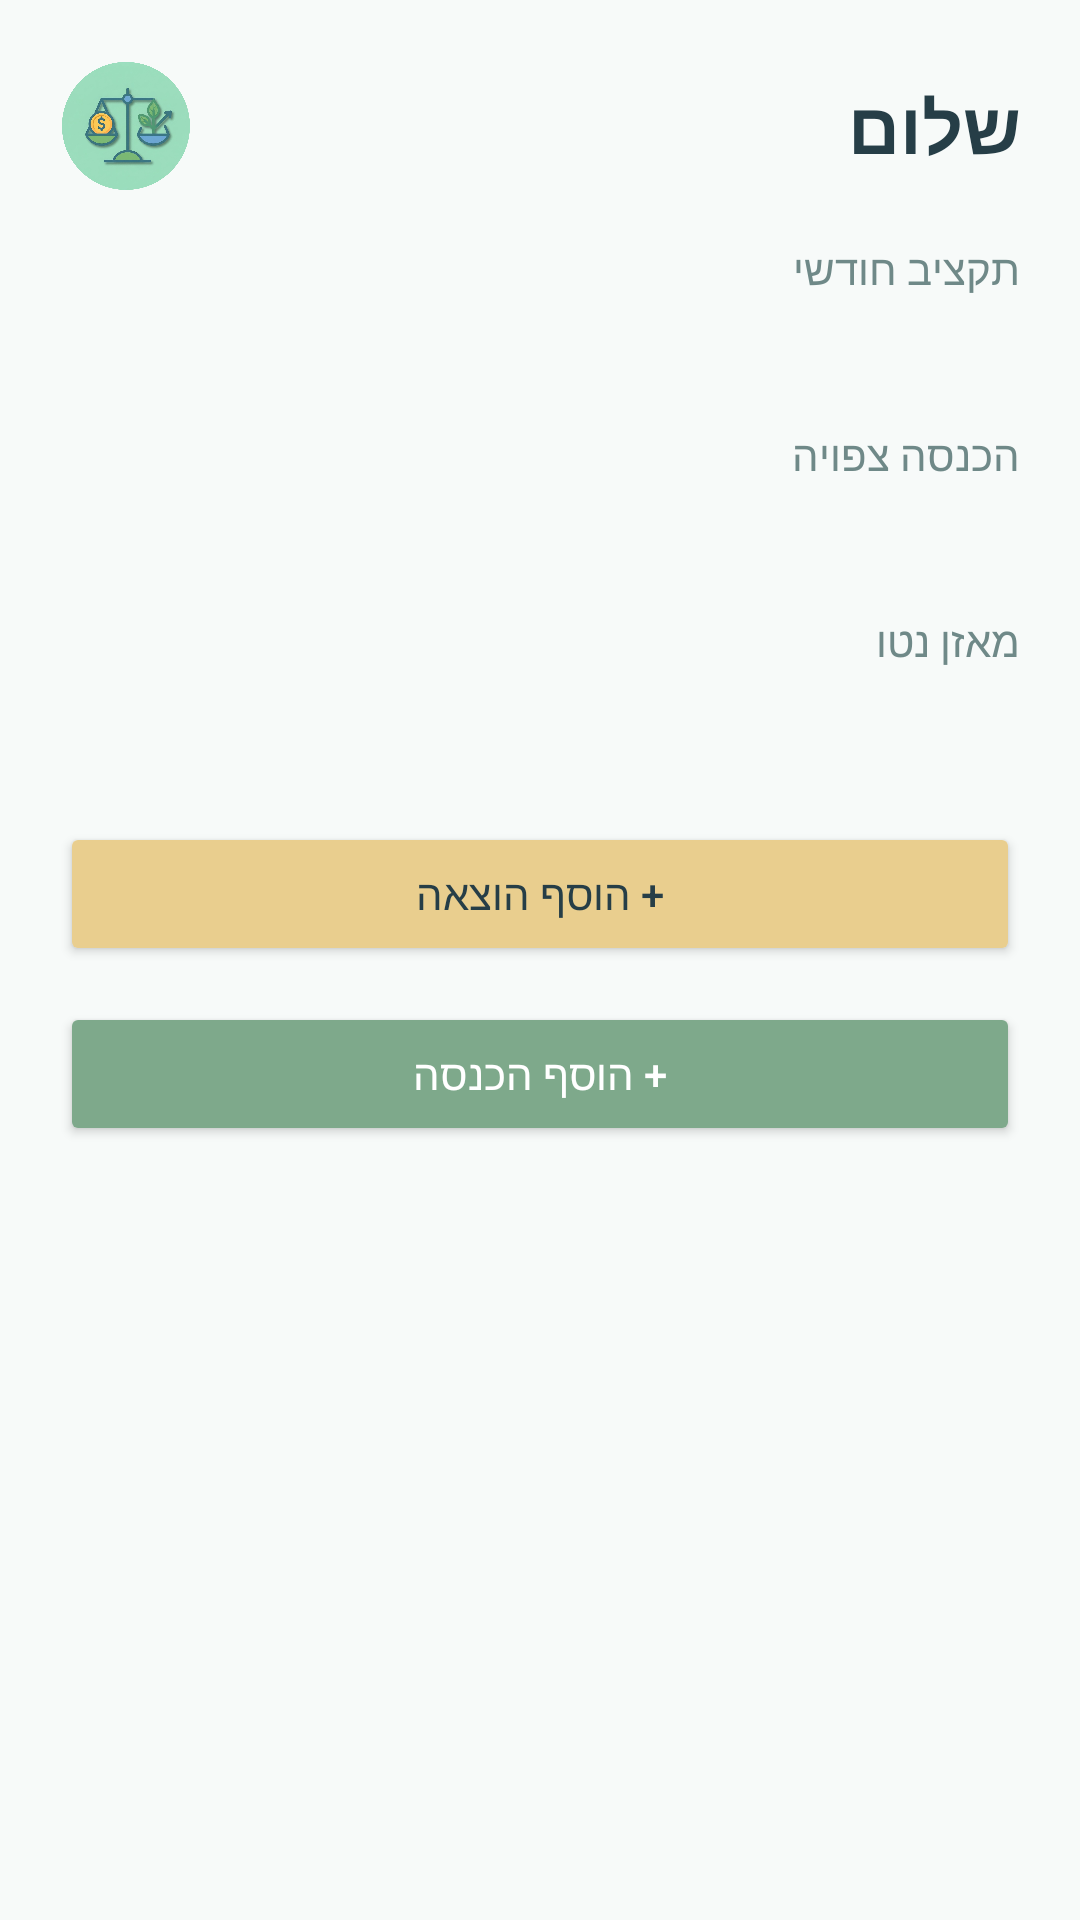

This screen was rendered from an Android layout file. Write that file and the resources it references.
<!-- AndroidManifest.xml: application theme Theme.CashKal -->
<!-- res/layout/fragment_home.xml -->
<?xml version="1.0" encoding="utf-8"?>
<ScrollView xmlns:android="http://schemas.android.com/apk/res/android"
    android:layout_width="match_parent"
    android:layout_height="match_parent"
    android:background="@color/app_background"
    android:fillViewport="true">

    
    <LinearLayout
        android:layout_width="match_parent"
        android:layout_height="wrap_content"
        android:orientation="vertical"
        android:padding="20dp">

        
        <LinearLayout
            android:layout_width="match_parent"
            android:layout_height="wrap_content"
            android:orientation="horizontal"
            android:gravity="center_vertical"
            android:layout_marginBottom="16dp">

            <ImageView
                android:layout_width="44dp"
                android:layout_height="44dp"
                android:src="@drawable/logo"
                android:layout_marginEnd="12dp"
                android:contentDescription="@string/app_name" />

            <TextView
                android:id="@+id/tv_greeting"
                android:layout_width="0dp"
                android:layout_height="wrap_content"
                android:layout_weight="1"
                android:text="@string/home_greeting_default"
                android:textColor="@color/text_primary"
                android:textSize="24sp"
                android:textStyle="bold" />

        </LinearLayout>

        <TextView
            android:layout_width="match_parent"
            android:layout_height="wrap_content"
            android:text="@string/home_budget_label"
            android:textColor="@color/muted_text"
            android:textSize="14sp" />

        <TextView
            android:id="@+id/tv_budget_amount"
            android:layout_width="match_parent"
            android:layout_height="wrap_content"
            android:textColor="@color/text_primary"
            android:textSize="20sp"
            android:textStyle="bold"
            android:layout_marginBottom="16dp" />

        
        <TextView
            android:layout_width="match_parent"
            android:layout_height="wrap_content"
            android:text="@string/home_income_label"
            android:textColor="@color/muted_text"
            android:textSize="14sp" />

        <TextView
            android:id="@+id/tv_income_amount"
            android:layout_width="match_parent"
            android:layout_height="wrap_content"
            android:textColor="@color/growth_green"
            android:textSize="20sp"
            android:textStyle="bold"
            android:layout_marginBottom="16dp" />

        
        <TextView
            android:layout_width="match_parent"
            android:layout_height="wrap_content"
            android:text="@string/home_balance_label"
            android:textColor="@color/muted_text"
            android:textSize="14sp" />

        <TextView
            android:id="@+id/tv_balance_amount"
            android:layout_width="match_parent"
            android:layout_height="wrap_content"
            android:textColor="@color/text_primary"
            android:textSize="20sp"
            android:textStyle="bold"
            android:layout_marginBottom="24dp" />

        
        <Button
            android:id="@+id/btn_add_expense"
            android:layout_width="match_parent"
            android:layout_height="wrap_content"
            android:text="@string/home_add_expense"
            android:backgroundTint="@color/gold"
            android:textColor="@color/text_primary"
            android:layout_marginBottom="12dp" />

        <Button
            android:id="@+id/btn_add_income"
            android:layout_width="match_parent"
            android:layout_height="wrap_content"
            android:text="@string/home_add_income"
            android:backgroundTint="@color/growth_green"
            android:textColor="@color/white" />

    </LinearLayout>

</ScrollView>
<!-- resources referenced by this layout -->
<resources>
  <color name="app_background">#F7FAF9</color>
  <color name="gold">#E9CE8E</color>
  <color name="growth_green">#7EA98B</color>
  <color name="muted_text">#6F8988</color>
  <color name="text_primary">#263E47</color>
  <color name="white">#FFFFFFFF</color>
  <!-- drawable logo: png bitmap (drawable, 339928 bytes) -->
  <string name="app_name">CashKal</string>
  <string name="home_add_expense">+ הוסף הוצאה</string>
  <string name="home_add_income">+ הוסף הכנסה</string>
  <string name="home_balance_label">מאזן נטו</string>
  <string name="home_budget_label">תקציב חודשי</string>
  <string name="home_greeting_default">שלום</string>
  <string name="home_income_label">הכנסה צפויה</string>
  <style name="Theme.CashKal" parent="Base.Theme.CashKal" />
  <style name="Base.Theme.CashKal" parent="Theme.Material3.DayNight.NoActionBar">
          
          <item name="colorPrimary">@color/primary</item>
          <item name="colorPrimaryVariant">@color/primary</item>
          <item name="colorOnPrimary">@color/white</item>
          <item name="colorSecondary">@color/growth_green</item>
          <item name="colorOnSecondary">@color/white</item>
  
          
          <item name="android:colorBackground">@color/app_background</item>
          <item name="colorSurface">@color/white</item>
          <item name="colorOnSurface">@color/text_primary</item>
  
          
          <item name="colorControlActivated">@color/primary</item>
  
      </style>
  <color name="primary">#385255</color>
</resources>
